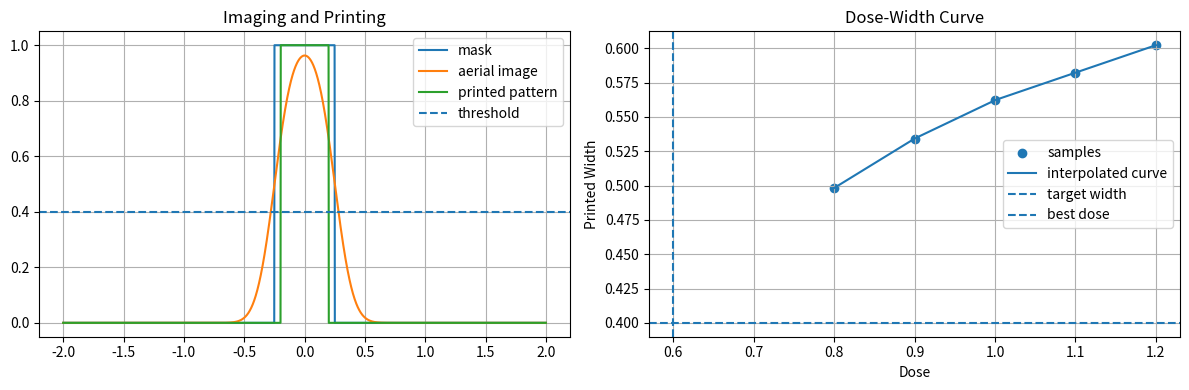

Source code (Python):
import numpy as np
import matplotlib.pyplot as plt
from scipy import signal, optimize
from scipy.interpolate import interp1d

# ==============================
# 1. 空间网格
# ==============================
x = np.linspace(-2.0, 2.0, 2000)
dx = x[1] - x[0]

# ==============================
# 2. 掩模定义
# ==============================
mask = np.where(np.abs(x) <= 0.25, 1.0, 0.0)

# ==============================
# 3. 光学模糊核 PSF
# ==============================
sigma = 0.12#sigma 变大表示 光学系统模糊更强 ，所以成像会 更模糊、更平滑
psf = np.exp(-x**2 / (2 * sigma**2))
psf = psf / np.sum(psf)

# ==============================
# 4. 成像卷积
# ==============================
aerial_image = signal.fftconvolve(mask, psf, mode='same')

# ==============================
# 5. 定义打印过程
# ==============================
threshold = 0.40

def print_pattern(dose):
    return (dose * aerial_image >= threshold).astype(float)

def measure_width(binary_pattern):
    return np.sum(binary_pattern) * dx

# ==============================
# 6. 先扫描几组剂量，得到 dose-width 数据
# ==============================
dose_samples = np.array([0.8, 0.9, 1.0, 1.1, 1.2])
width_samples = []

for d in dose_samples:
    binary = print_pattern(d)
    w = measure_width(binary)
    width_samples.append(w)

width_samples = np.array(width_samples)

print("采样剂量:", dose_samples)
print("对应线宽:", width_samples)

# ==============================
# 7. 用插值把离散数据变成更平滑的曲线
# ==============================
f_width = interp1d(dose_samples, width_samples, kind='linear')
dose_fine = np.linspace(0.8, 1.2, 200)
width_fine = f_width(dose_fine)

# ==============================
# 8. 再做剂量优化
# ==============================
target_width = 0.40

def objective(dose_array):
    dose = dose_array[0]
    if dose <= 0:
        return 1e6
    w = measure_width(print_pattern(dose))
    return (w - target_width) ** 2

result = optimize.minimize(objective, x0=np.array([1.0]), method='Nelder-Mead')
best_dose = result.x[0]
best_width = measure_width(print_pattern(best_dose))

print("最优剂量 =", best_dose)
print("最优线宽 =", best_width)

# ==============================
# 9. 画图
# ==============================
plt.figure(figsize=(12, 4))

plt.subplot(1, 2, 1)
plt.plot(x, mask, label='mask')
plt.plot(x, aerial_image, label='aerial image')
plt.plot(x, print_pattern(best_dose), label='printed pattern')
plt.axhline(threshold, linestyle='--', label='threshold')
plt.title("Imaging and Printing")
plt.legend()
plt.grid(True)

plt.subplot(1, 2, 2)
plt.scatter(dose_samples, width_samples, label='samples')
plt.plot(dose_fine, width_fine, label='interpolated curve')
plt.axhline(target_width, linestyle='--', label='target width')
plt.axvline(best_dose, linestyle='--', label='best dose')
plt.title("Dose-Width Curve")
plt.xlabel("Dose")
plt.ylabel("Printed Width")
plt.legend()
plt.grid(True)

plt.tight_layout()
plt.show()

# 第七天代码主流程总结：
# 1. 先建立 mask（掩模），表示原始图形长什么样。
# 2. 再用 PSF（点扩散函数）和 mask 做卷积，得到 aerial image（空中像/成像强度分布）。
# 3. 然后把 dose（剂量）乘到 aerial image 上，表示曝光强度随剂量变化。
# 4. 接着判断各位置的强度是否超过 threshold（阈值）：
#    - 超过阈值的位置记为 1
#    - 没超过阈值的位置记为 0
#    这样就得到二值打印图形 binary pattern。
# 5. 再对 binary pattern 求和，并乘上 dx，
#    就可以得到打印线宽 width。
# 6. 然后设定目标线宽 target width，
#    通过优化让“当前线宽”和“目标线宽”的误差尽量小。
# 7. 最后找到最合适的剂量 best dose。
